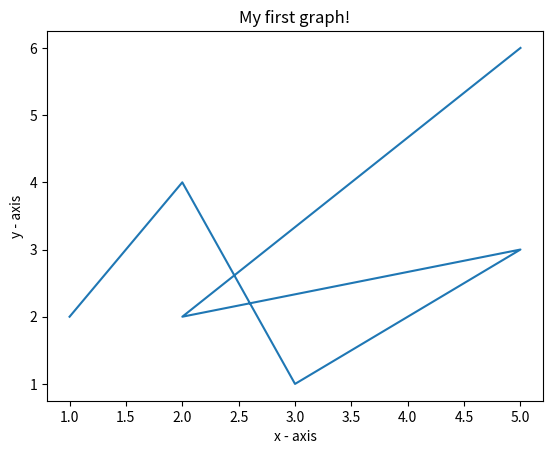

Source code (Python):
import matplotlib.pyplot as plt

x = [1, 2, 3, 5, 2, 5]
y = [2, 4, 1, 3, 2, 6]

plt.plot(x, y)

plt.xlabel('x - axis')
plt.ylabel('y - axis')

plt.title('My first graph!')

plt.show()
